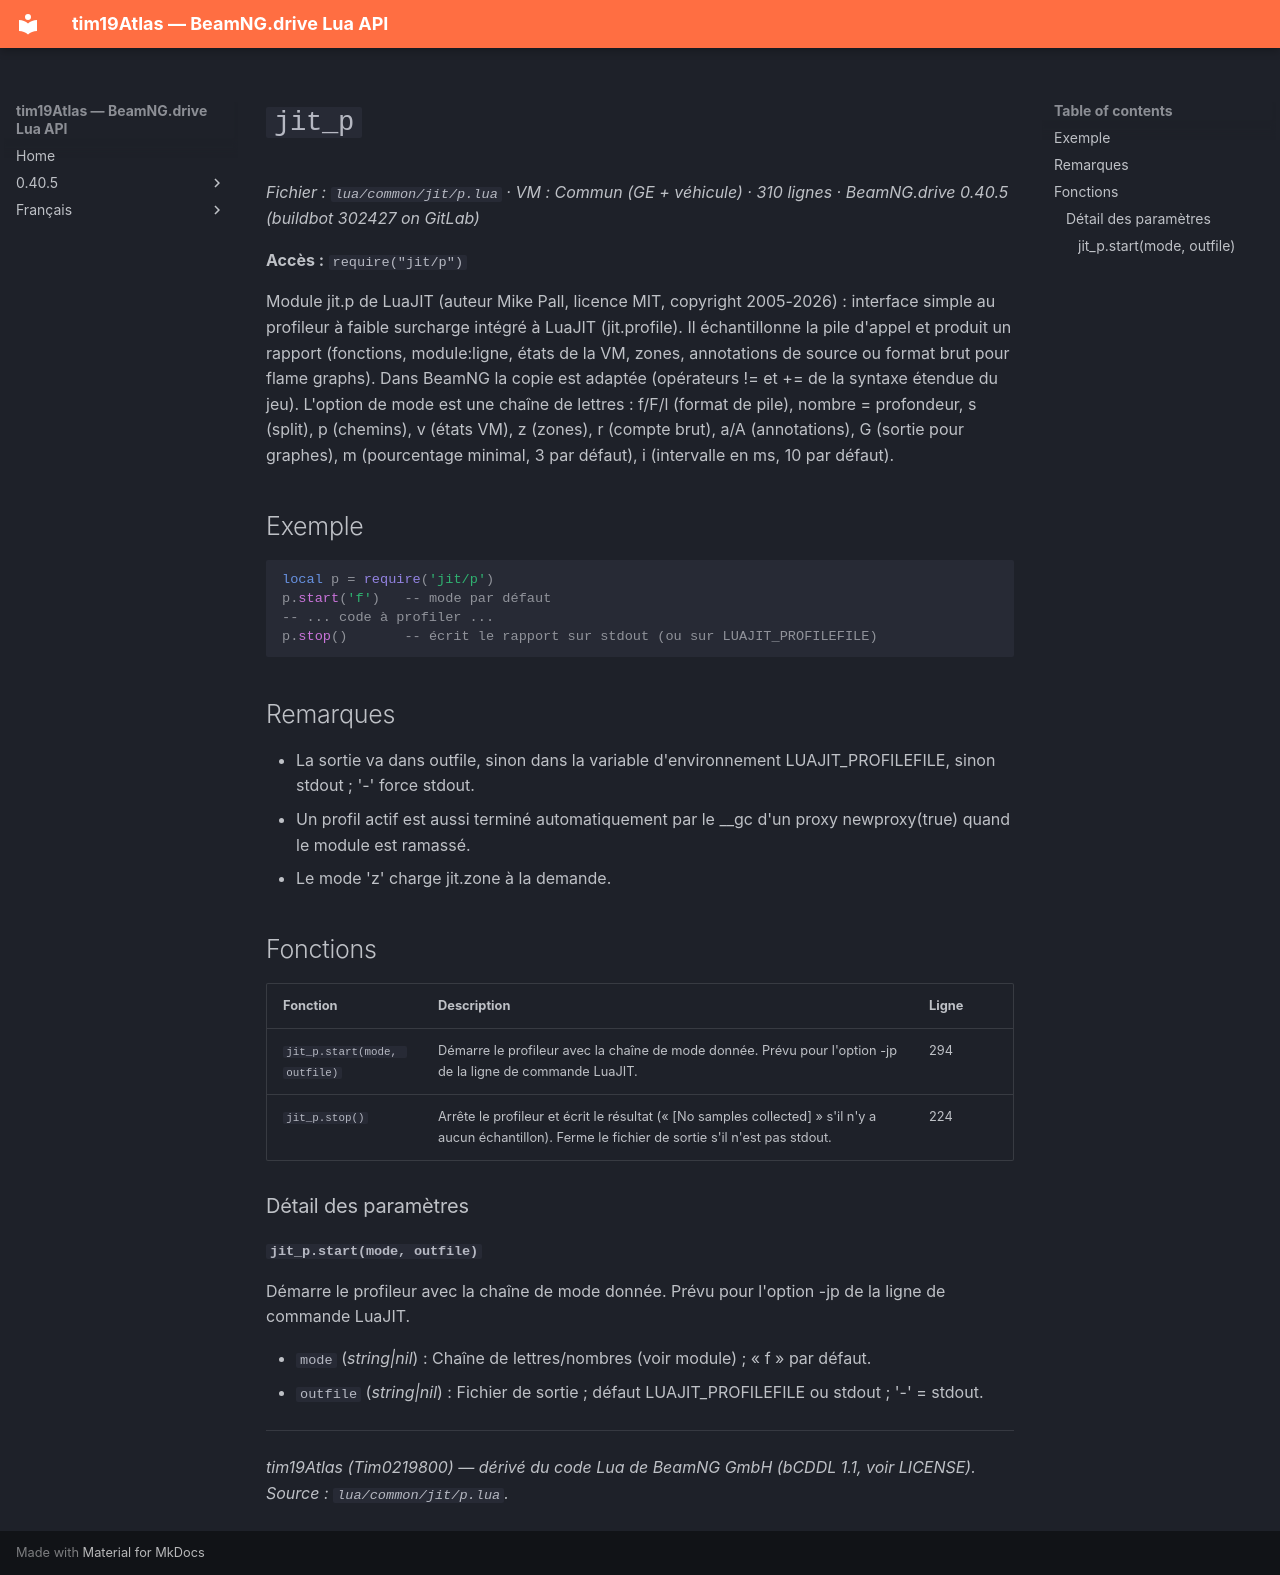

repository: Tim0219800/beamng-lua-atlas · page: fr/0.40.5/common/jit/p.html · generator: mkdocs

# `jit_p`

*Fichier : `lua/common/jit/p.lua` · VM : Commun (GE + véhicule) · 310 lignes · BeamNG.drive 0.40.5 (buildbot 302427 on GitLab)*

**Accès :** `require("jit/p")`

Module jit.p de LuaJIT (auteur Mike Pall, licence MIT, copyright 2005-2026) : interface simple au profileur à faible surcharge intégré à LuaJIT (jit.profile). Il échantillonne la pile d'appel et produit un rapport (fonctions, module:ligne, états de la VM, zones, annotations de source ou format brut pour flame graphs). Dans BeamNG la copie est adaptée (opérateurs != et += de la syntaxe étendue du jeu). L'option de mode est une chaîne de lettres : f/F/l (format de pile), nombre = profondeur, s (split), p (chemins), v (états VM), z (zones), r (compte brut), a/A (annotations), G (sortie pour graphes), m<n> (pourcentage minimal, 3 par défaut), i<n> (intervalle en ms, 10 par défaut).

## Exemple

```lua
local p = require('jit/p')
p.start('f')   -- mode par défaut
-- ... code à profiler ...
p.stop()       -- écrit le rapport sur stdout (ou sur LUAJIT_PROFILEFILE)
```

## Remarques

- La sortie va dans outfile, sinon dans la variable d'environnement LUAJIT_PROFILEFILE, sinon stdout ; '-' force stdout.
- Un profil actif est aussi terminé automatiquement par le __gc d'un proxy newproxy(true) quand le module est ramassé.
- Le mode 'z' charge jit.zone à la demande.

## Fonctions

| Fonction | Description | Ligne |
|---|---|---|
| `jit_p.start(mode, outfile)` | Démarre le profileur avec la chaîne de mode donnée. Prévu pour l'option -jp de la ligne de commande LuaJIT. | 294 |
| `jit_p.stop()` | Arrête le profileur et écrit le résultat (« [No samples collected] » s'il n'y a aucun échantillon). Ferme le fichier de sortie s'il n'est pas stdout. | 224 |

### Détail des paramètres

#### `jit_p.start(mode, outfile)`

Démarre le profileur avec la chaîne de mode donnée. Prévu pour l'option -jp de la ligne de commande LuaJIT.

- `mode` (*string|nil*) : Chaîne de lettres/nombres (voir module) ; « f » par défaut.
- `outfile` (*string|nil*) : Fichier de sortie ; défaut LUAJIT_PROFILEFILE ou stdout ; '-' = stdout.

---
*tim19Atlas (Tim0219800) — dérivé du code Lua de BeamNG GmbH (bCDDL 1.1, voir LICENSE). Source : `lua/common/jit/p.lua`.*
